The GitHub repository xtung6121/detection-instruction-using-extraction-feature contains a labelled image folder "trafic-dataset" with 2 categories: malware, normal. Examples follow, each with its label.

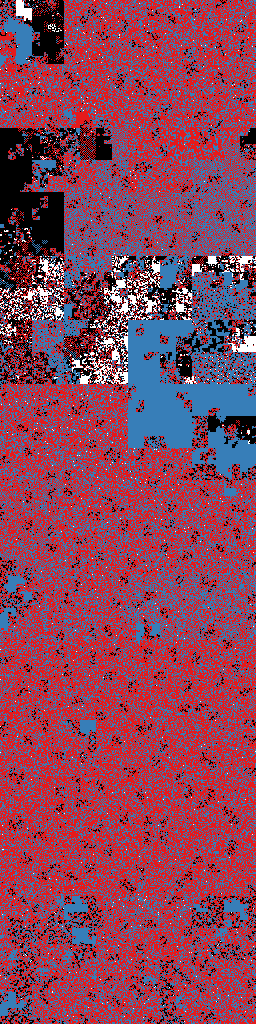
Label: malware

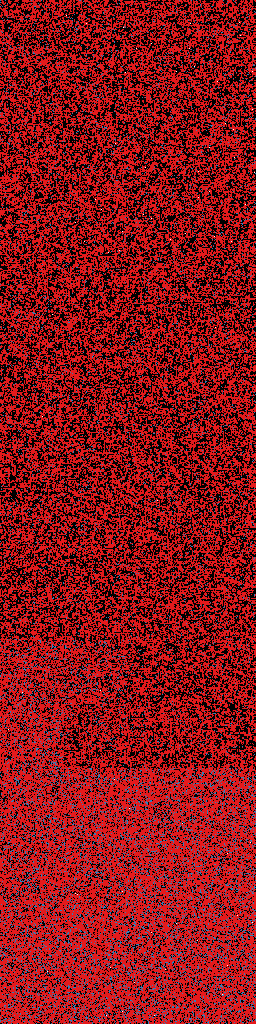
Label: normal

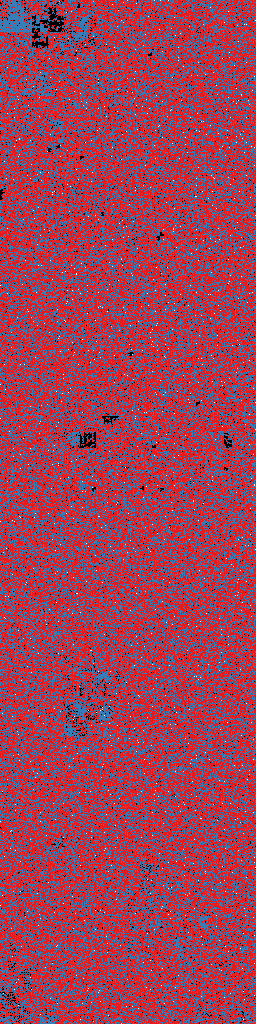
Label: normal

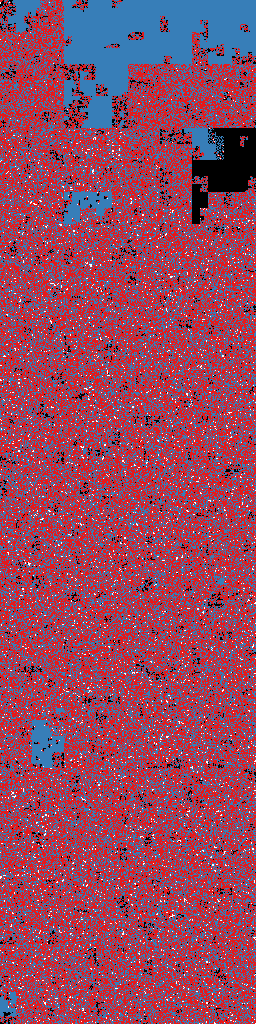
Label: malware

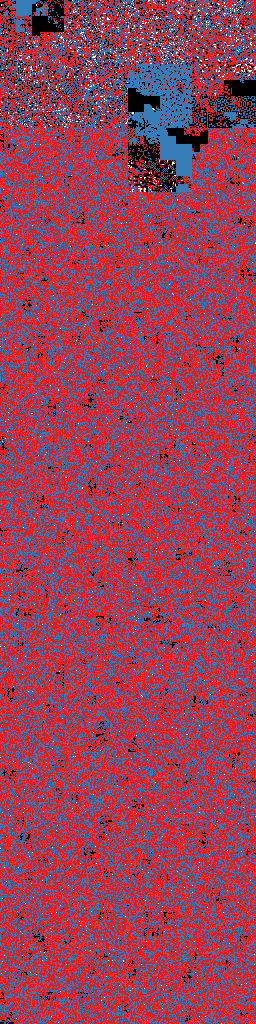
Label: malware

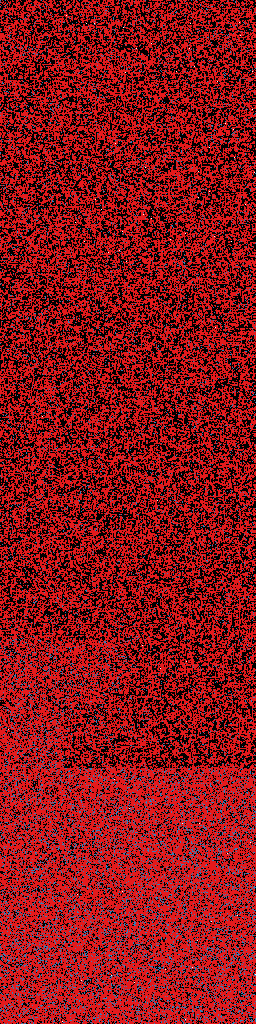
Label: normal
